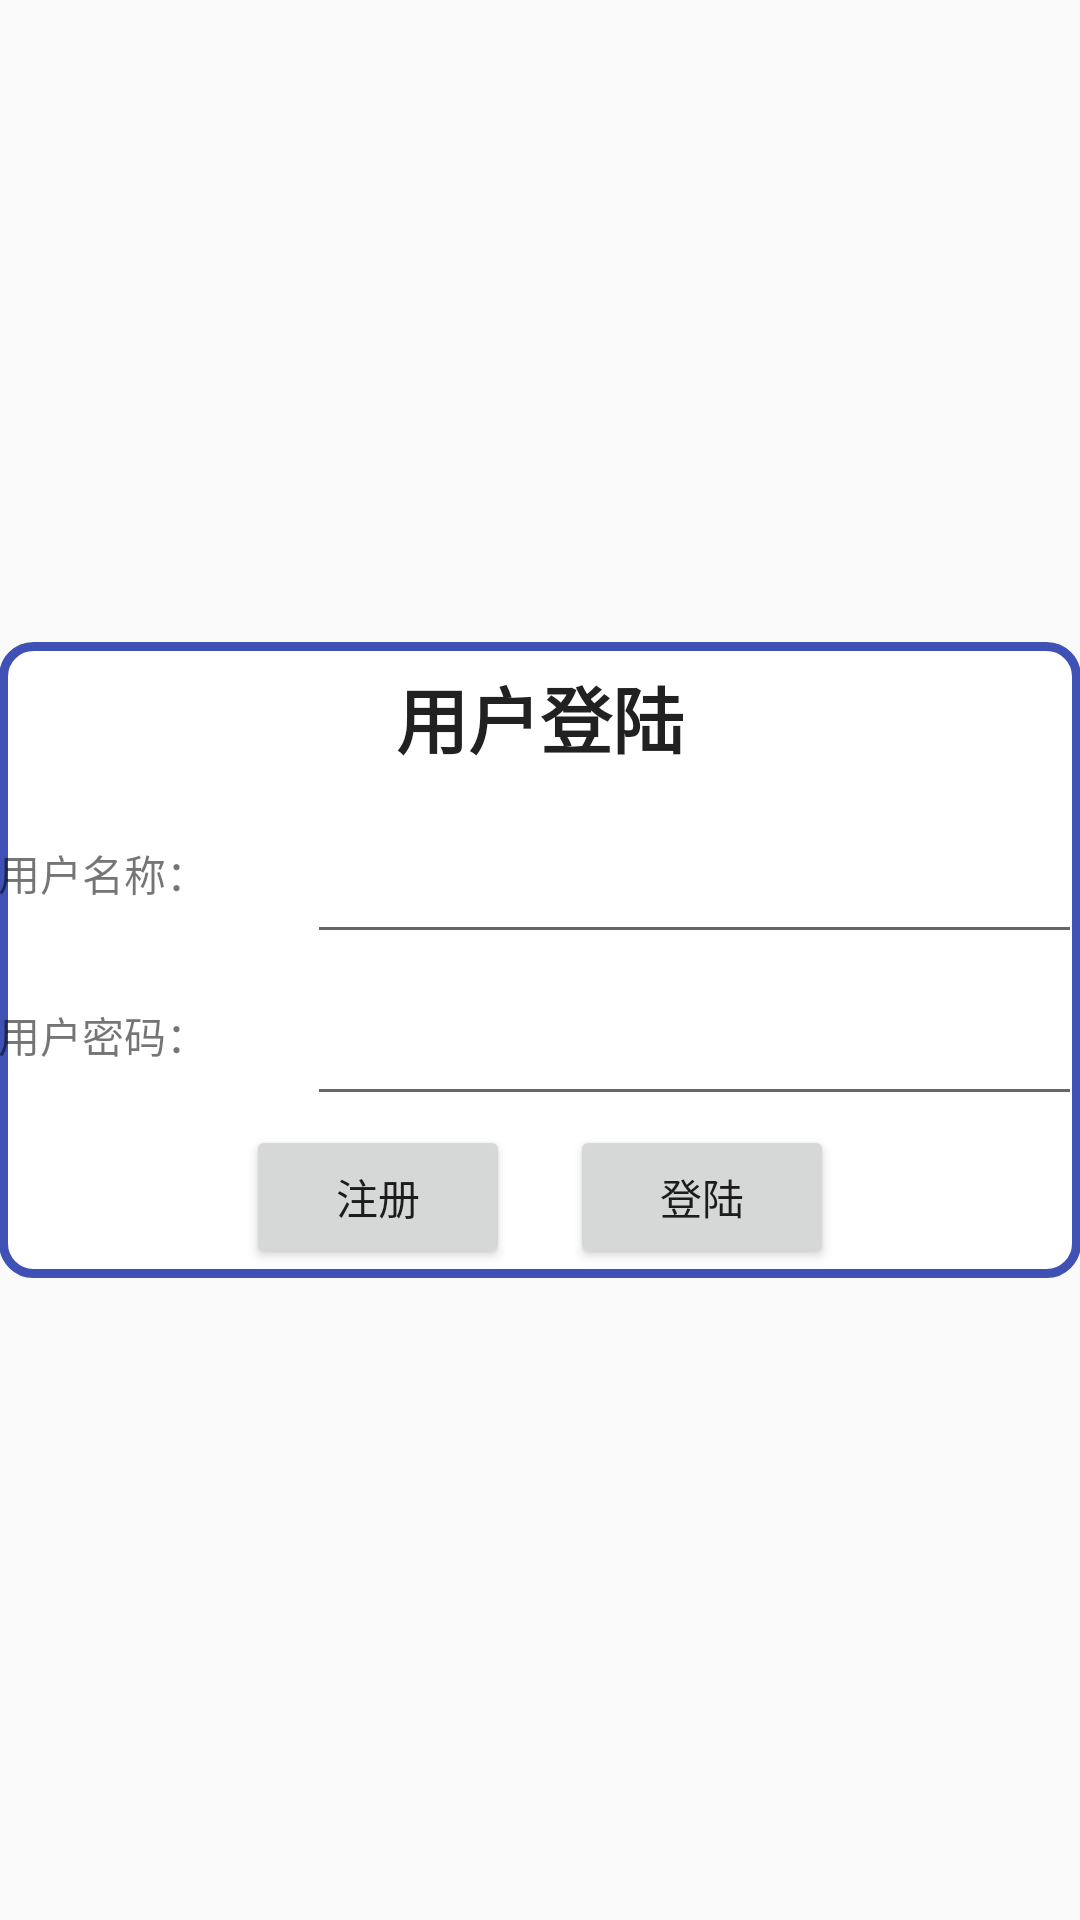

This screen was rendered from an Android layout file. Write that file and the resources it references.
<!-- AndroidManifest.xml: application theme AppTheme -->
<!-- res/layout/activity_login.xml -->
<?xml version="1.0" encoding="utf-8"?>
<RelativeLayout xmlns:android="http://schemas.android.com/apk/res/android"
    android:layout_width="match_parent"
    android:layout_height="match_parent"
    android:paddingLeft="@dimen/activity_horizontal_margin"
    android:paddingRight="@dimen/activity_horizontal_margin"

    >

    <LinearLayout
        android:layout_width="match_parent"
        android:layout_height="wrap_content"
        android:layout_centerInParent="true"
        android:background="@drawable/exp_tools_resistance_infor_bg"
        android:orientation="vertical">

        <RelativeLayout
            android:layout_width="match_parent"
            android:layout_height="50dp">

            <TextView
                style="@style/TextAppearance.AppCompat.Headline"
                android:layout_width="wrap_content"
                android:layout_height="wrap_content"
                android:layout_centerInParent="true"
                android:text="用户登陆"
                android:textStyle="bold" />
        </RelativeLayout>

        <LinearLayout
            android:layout_width="match_parent"
            android:layout_height="54dp"
            android:layout_marginTop="@dimen/activity_vertical_margin"
            android:gravity="center_vertical"
            android:orientation="horizontal"
            android:paddingLeft="@dimen/activity_horizontal_margin"
            android:paddingRight="@dimen/activity_horizontal_margin">

            <TextView
                android:layout_width="0dp"
                android:layout_height="wrap_content"
                android:layout_weight="0.4"
                android:text="用户名称：" />

            <EditText
                android:id="@+id/activity_login_et_user_name"
                android:layout_width="0dp"
                android:layout_height="match_parent"
                android:layout_weight="1"
                android:maxLength="16"

                />
        </LinearLayout>

        <LinearLayout
            android:layout_width="match_parent"
            android:layout_height="54dp"
            android:layout_marginTop="@dimen/activity_vertical_margin"
            android:gravity="center_vertical"
            android:orientation="horizontal"
            android:paddingLeft="@dimen/activity_horizontal_margin"
            android:paddingRight="@dimen/activity_horizontal_margin">

            <TextView
                android:layout_width="0dp"
                android:layout_height="wrap_content"
                android:layout_weight="0.4"
                android:text="用户密码：" />

            <EditText
                android:id="@+id/activity_login_et_user_password"
                android:layout_width="0dp"
                android:layout_height="match_parent"
                android:layout_weight="1"
                android:inputType="textPassword"
                android:maxLength="16" />
        </LinearLayout>


        <LinearLayout
            android:layout_width="match_parent"
            android:layout_height="54dp"
            android:layout_marginBottom="@dimen/activity_vertical_margin"
            android:layout_marginTop="@dimen/activity_vertical_margin"
            android:gravity="center"
            android:orientation="horizontal"
            android:paddingLeft="@dimen/activity_horizontal_margin"
            android:paddingRight="@dimen/activity_horizontal_margin">

            <Button
                android:id="@+id/activity_login_btn_register"
                android:layout_width="wrap_content"
                android:layout_height="wrap_content"
                android:layout_marginRight="10dp"
                android:text="注册" />

            <Button
                android:id="@+id/activity_login_btn_login"
                android:layout_width="wrap_content"
                android:layout_height="wrap_content"
                android:layout_marginLeft="10dp"
                android:text="登陆" />
        </LinearLayout>
    </LinearLayout>


</RelativeLayout>
<!-- resources referenced by this layout -->
<resources>
  <!-- drawable exp_tools_resistance_infor_bg (drawable) -->
  <?xml version="1.0" encoding="utf-8"?>
  <shape xmlns:android="http://schemas.android.com/apk/res/android">
      <corners android:radius="10dp" />
      <solid android:color="@android:color/white" />
      <stroke
          android:color="@color/color_primary_blue"
          android:width="3dp"
         />
  
  </shape>
  <style name="AppTheme" parent="Theme.AppCompat.Light.NoActionBar">
          
          <item name="colorPrimary">@color/color_primary_blue</item>
          <item name="colorPrimaryDark">@color/color_primary_blue_dark</item>
          <item name="colorAccent">@color/color_primary_red</item>
  
      </style>
  <color name="color_primary_blue">#3F51B5</color>
  <color name="color_primary_blue_dark">#303F9F</color>
  <color name="color_primary_red">#FF4081</color>
</resources>
